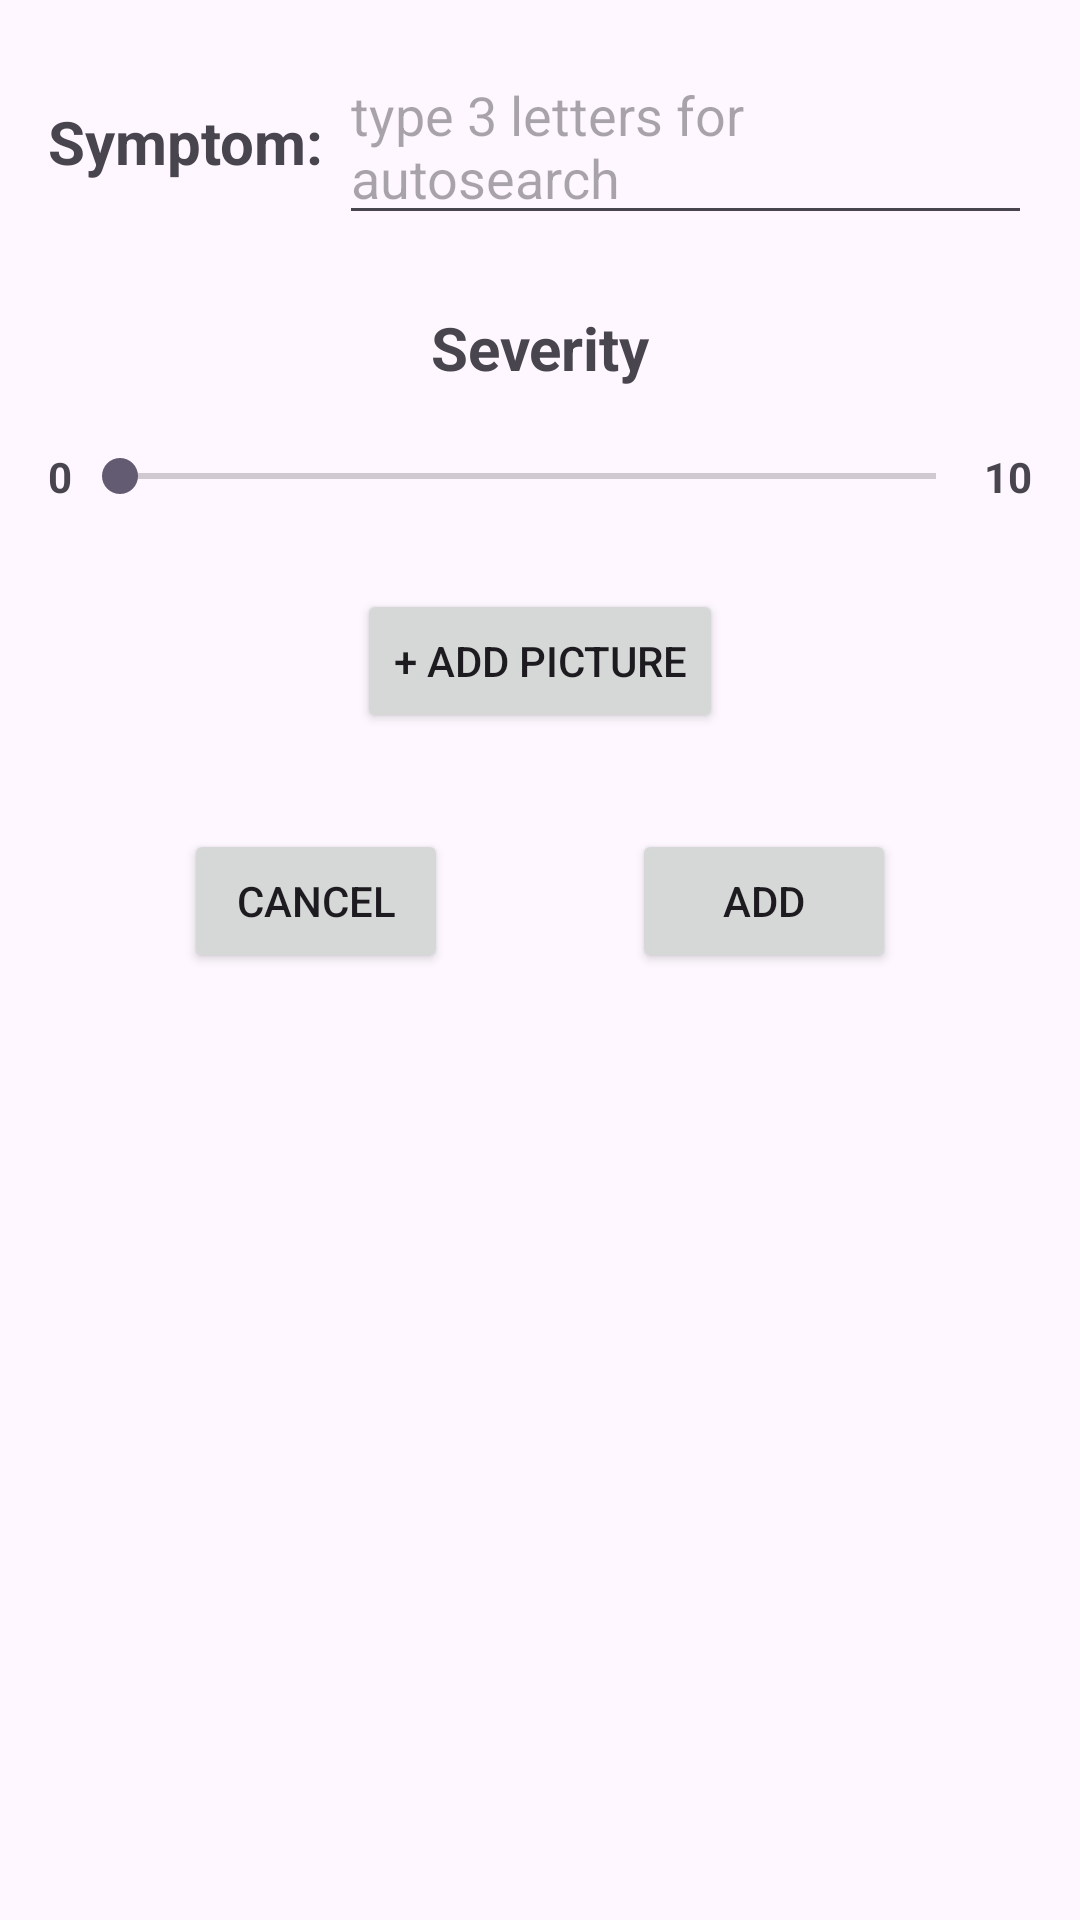

Layout XML and referenced resources for this Android screen:
<!-- AndroidManifest.xml: application theme Theme.ChronicLog -->
<!-- res/layout/fragment_add_symptom.xml -->
<?xml version="1.0" encoding="utf-8"?>
<ScrollView xmlns:android="http://schemas.android.com/apk/res/android"
    xmlns:app="http://schemas.android.com/apk/res-auto"
    android:layout_width="match_parent"
    android:layout_height="match_parent"
    android:fillViewport="true">

    <androidx.constraintlayout.widget.ConstraintLayout
        android:layout_width="match_parent"
        android:layout_height="wrap_content"
        android:padding="16dp">

        <TextView
            android:id="@+id/tvSymptom"
            android:layout_width="wrap_content"
            android:layout_height="wrap_content"
            android:text="Symptom: "
            android:textSize="20sp"
            android:textStyle="bold"
            app:layout_constraintBottom_toBottomOf="@id/atvSymptom"
            app:layout_constraintStart_toStartOf="parent"
            app:layout_constraintTop_toTopOf="@id/atvSymptom" />

        <AutoCompleteTextView
            android:id="@+id/atvSymptom"
            android:layout_width="0dp"
            android:layout_height="wrap_content"
            android:hint="type 3 letters for autosearch"
            app:layout_constraintEnd_toEndOf="parent"
            app:layout_constraintStart_toEndOf="@id/tvSymptom"
            app:layout_constraintTop_toTopOf="parent" />

        <TextView
            android:id="@+id/tvSeverity"
            android:layout_width="wrap_content"
            android:layout_height="wrap_content"
            android:layout_marginTop="24dp"
            android:text="Severity"
            android:textSize="20sp"
            android:textStyle="bold"
            app:layout_constraintEnd_toEndOf="parent"
            app:layout_constraintStart_toStartOf="parent"
            app:layout_constraintTop_toBottomOf="@id/atvSymptom" />

        <LinearLayout
            android:id="@+id/llSeekbar"
            android:layout_width="match_parent"
            android:layout_height="wrap_content"
            android:layout_marginTop="20dp"
            android:gravity="center"
            android:orientation="horizontal"
            app:layout_constraintStart_toStartOf="parent"
            app:layout_constraintTop_toBottomOf="@id/tvSeverity">

            <TextView
                android:layout_width="wrap_content"
                android:layout_height="wrap_content"
                android:text="0"
                android:textSize="14sp"
                android:textStyle="bold" />

            <SeekBar
                android:id="@+id/seekbarSeverity"
                android:layout_width="0dp"
                android:layout_height="wrap_content"
                android:layout_weight="1" />

            <TextView
                android:layout_width="wrap_content"
                android:layout_height="wrap_content"
                android:text="10"
                android:textSize="14sp"
                android:textStyle="bold" />
        </LinearLayout>

        <Button
            android:id="@+id/btnAddPicture"
            android:layout_width="wrap_content"
            android:layout_height="wrap_content"
            android:layout_marginTop="28dp"
            android:text="+ Add Picture"
            app:layout_constraintEnd_toEndOf="parent"
            app:layout_constraintStart_toStartOf="parent"
            app:layout_constraintTop_toBottomOf="@+id/llSeekbar" />

        <ImageView
            android:id="@+id/imgSymptomPicture"
            android:layout_width="0dp"
            android:layout_height="250dp"
            android:layout_marginTop="12dp"
            android:contentDescription="Image of Symptom"
            android:scaleType="centerInside"
            android:visibility="gone"
            app:layout_constraintEnd_toEndOf="parent"
            app:layout_constraintStart_toStartOf="parent"
            app:layout_constraintTop_toBottomOf="@+id/btnAddPicture" />

        <Button
            android:id="@+id/btnCancel"
            android:layout_width="wrap_content"
            android:layout_height="wrap_content"
            android:layout_marginTop="32dp"
            android:text="Cancel"
            app:layout_constraintEnd_toStartOf="@+id/btnAdd"
            app:layout_constraintHorizontal_chainStyle="spread"
            app:layout_constraintStart_toStartOf="parent"
            app:layout_constraintTop_toBottomOf="@id/imgSymptomPicture" />

        <Button
            android:id="@+id/btnAdd"
            android:layout_width="wrap_content"
            android:layout_height="wrap_content"
            android:layout_marginStart="16dp"
            android:layout_marginTop="32dp"
            android:text="Add"
            app:layout_constraintEnd_toEndOf="parent"
            app:layout_constraintStart_toEndOf="@+id/btnCancel"
            app:layout_constraintTop_toBottomOf="@id/imgSymptomPicture" />

    </androidx.constraintlayout.widget.ConstraintLayout>
</ScrollView>
<!-- resources referenced by this layout -->
<resources>
  <style name="Theme.ChronicLog" parent="Base.Theme.ChronicLog" />
  <style name="Base.Theme.ChronicLog" parent="Theme.Material3.DayNight.NoActionBar">
          
          
      </style>
</resources>
